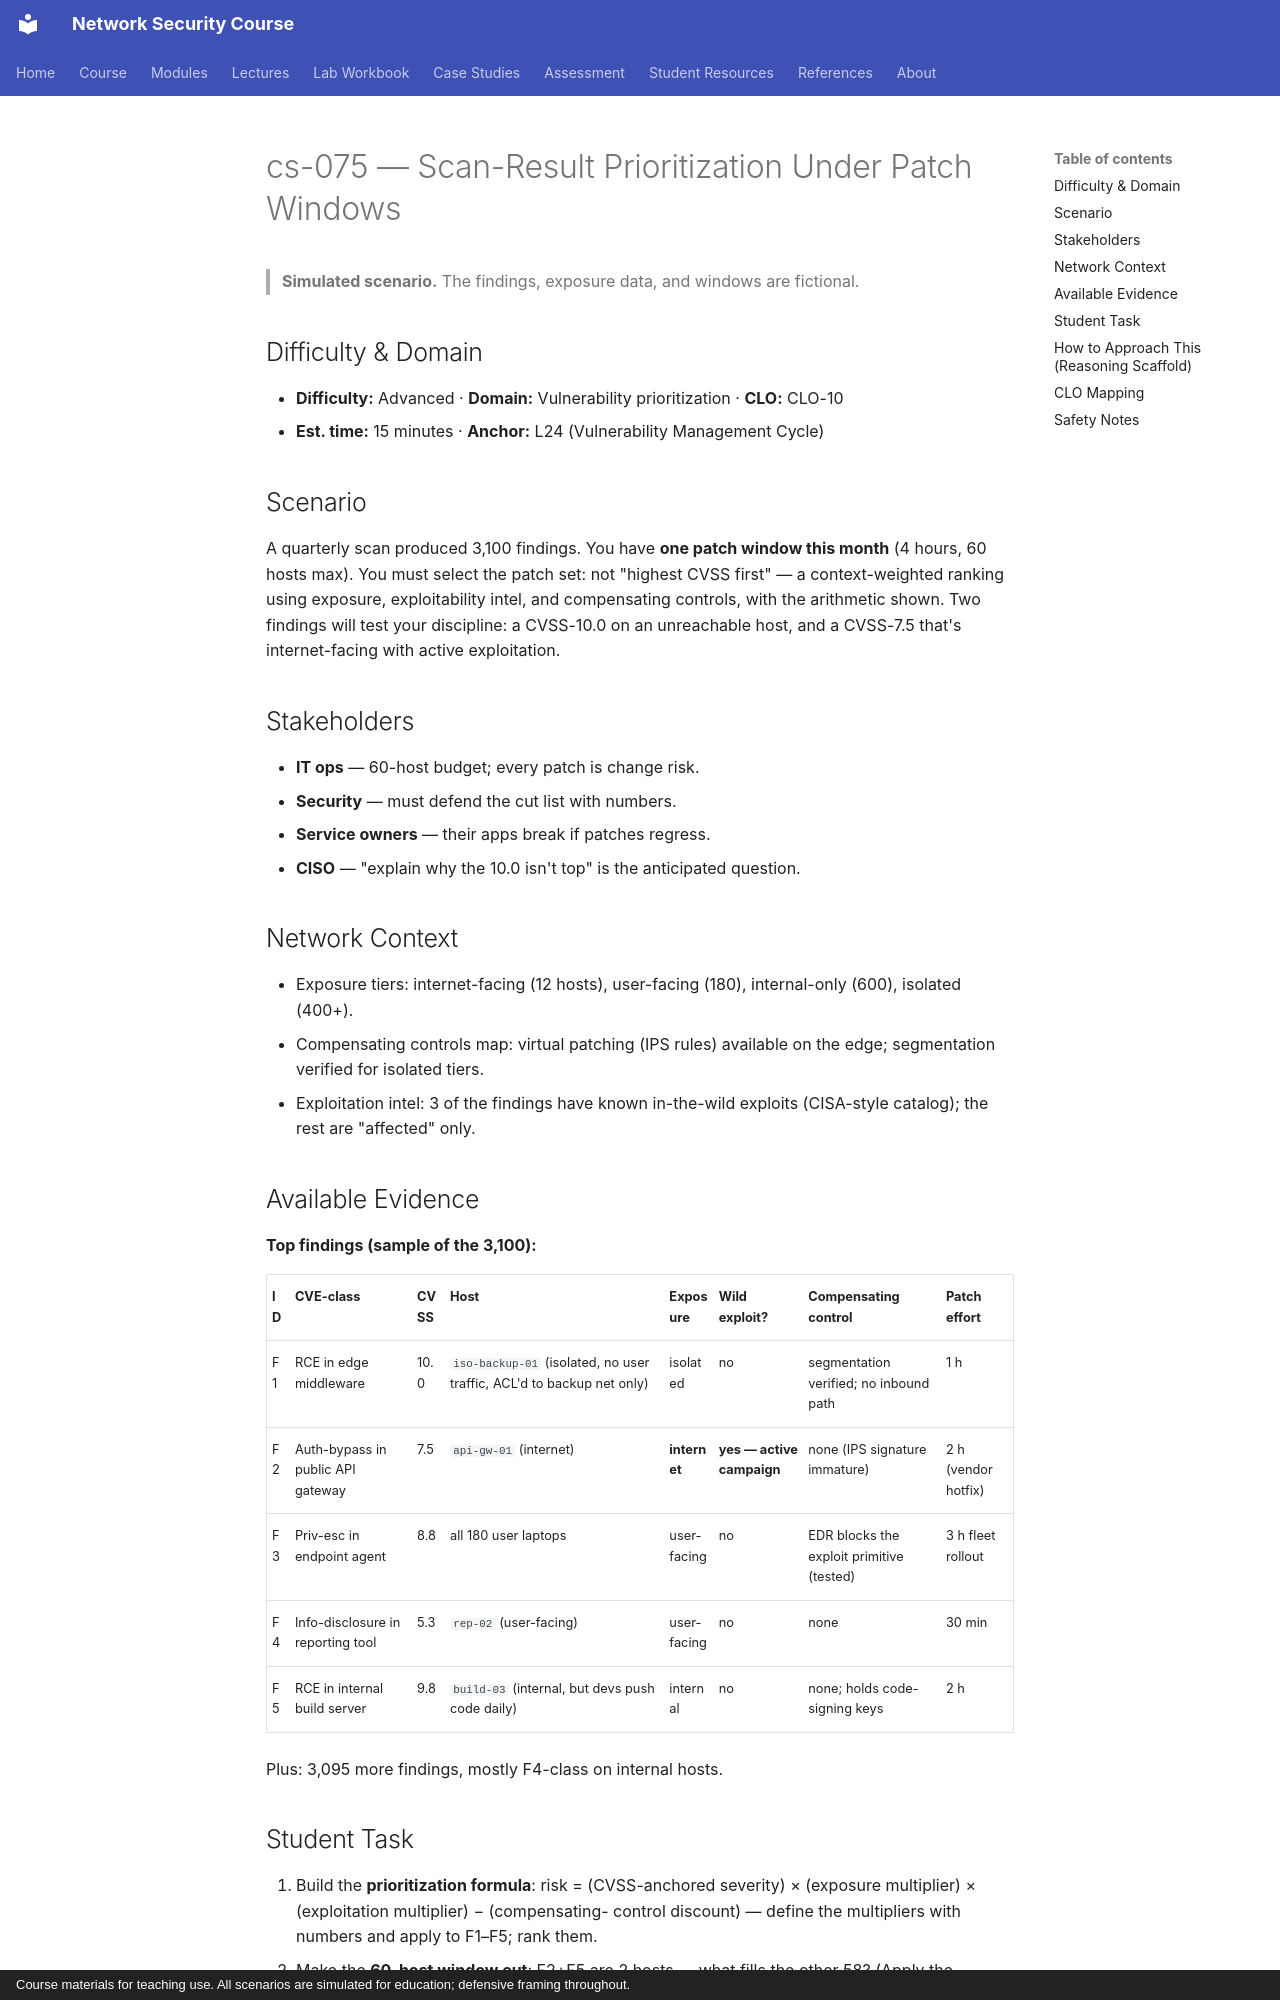

repository: nadeem-majeedch/Network-Security-Course · page: cases/cs-075-scan-prioritization-patch-windows/index.html · generator: mkdocs · copyright: Course materials for teaching use. All scenarios are simulated for education; defensive framing throughout.

# cs-075 — Scan-Result Prioritization Under Patch Windows

> **Simulated scenario.** The findings, exposure data, and windows are fictional.

## Difficulty & Domain

- **Difficulty:** Advanced · **Domain:** Vulnerability prioritization · **CLO:** CLO-10
- **Est. time:** 15 minutes · **Anchor:** L24 (Vulnerability Management Cycle)

## Scenario

A quarterly scan produced 3,100 findings. You have **one patch window
this month** (4 hours, 60 hosts max). You must select the patch set:
not "highest CVSS first" — a context-weighted ranking using exposure,
exploitability intel, and compensating controls, with the arithmetic
shown. Two findings will test your discipline: a CVSS-10.0 on an
unreachable host, and a CVSS-7.5 that's internet-facing with active
exploitation.

## Stakeholders

- **IT ops** — 60-host budget; every patch is change risk.
- **Security** — must defend the cut list with numbers.
- **Service owners** — their apps break if patches regress.
- **CISO** — "explain why the 10.0 isn't top" is the anticipated question.

## Network Context

- Exposure tiers: internet-facing (12 hosts), user-facing (180),
  internal-only (600), isolated (400+).
- Compensating controls map: virtual patching (IPS rules) available on
  the edge; segmentation verified for isolated tiers.
- Exploitation intel: 3 of the findings have known in-the-wild exploits
  (CISA-style catalog); the rest are "affected" only.

## Available Evidence

**Top findings (sample of the 3,100):**

| ID | CVE-class | CVSS | Host | Exposure | Wild exploit? | Compensating control | Patch effort |
|---|---|---|---|---|---|---|---|
| F1 | RCE in edge middleware | 10.0 | `iso-backup-01` (isolated, no user traffic, ACL'd to backup net only) | isolated | no | segmentation verified; no inbound path | 1 h |
| F2 | Auth-bypass in public API gateway | 7.5 | `api-gw-01` (internet) | **internet** | **yes — active campaign** | none (IPS signature immature) | 2 h (vendor hotfix) |
| F3 | Priv-esc in endpoint agent | 8.8 | all 180 user laptops | user-facing | no | EDR blocks the exploit primitive (tested) | 3 h fleet rollout |
| F4 | Info-disclosure in reporting tool | 5.3 | `rep-02` (user-facing) | user-facing | no | none | 30 min |
| F5 | RCE in internal build server | 9.8 | `build-03` (internal, but devs push code daily) | internal | no | none; holds code-signing keys | 2 h |

Plus: 3,095 more findings, mostly F4-class on internal hosts.
